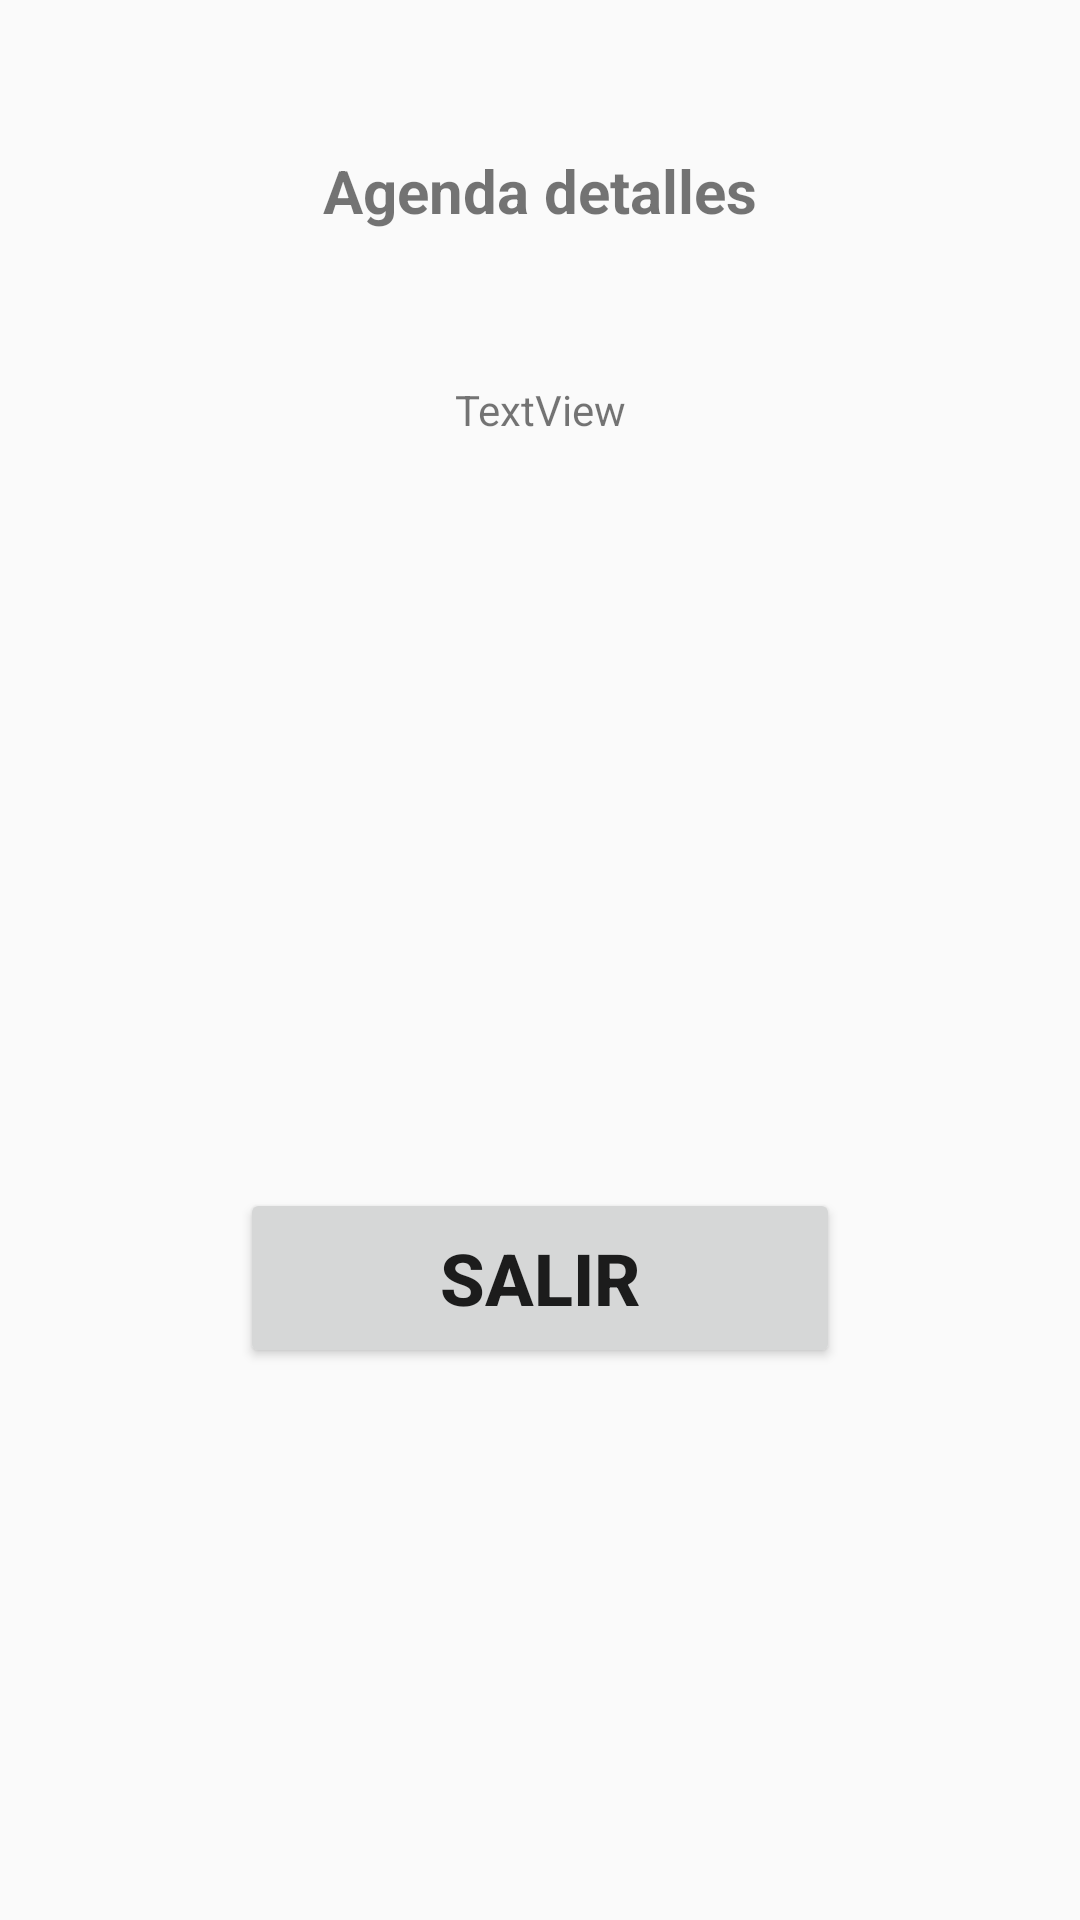

Produce the Android XML layout that renders to this screen, including the resource entries it uses.
<!-- AndroidManifest.xml: application theme Theme.EntregableDeExamen -->
<!-- res/layout/agenda_detalle.xml -->
<?xml version="1.0" encoding="utf-8"?>
<androidx.constraintlayout.widget.ConstraintLayout xmlns:android="http://schemas.android.com/apk/res/android"
    xmlns:app="http://schemas.android.com/apk/res-auto"
    xmlns:tools="http://schemas.android.com/tools"
    android:layout_width="match_parent"
    android:layout_height="match_parent">

    <TextView
        android:id="@+id/agendaDetalle"
        android:layout_width="wrap_content"
        android:layout_height="wrap_content"
        android:layout_marginTop="50dp"
        android:text="Agenda detalles"
        android:textSize="20sp"
        android:textStyle="bold"
        app:layout_constraintEnd_toEndOf="parent"
        app:layout_constraintStart_toStartOf="parent"
        app:layout_constraintTop_toTopOf="parent" />

    <Button
        android:id="@+id/buttonSalir"
        android:layout_width="200dp"
        android:layout_height="60dp"
        android:layout_marginTop="250dp"
        android:text="SALIR"
        android:textSize="24sp"
        android:textStyle="bold"
        app:layout_constraintEnd_toEndOf="parent"
        app:layout_constraintStart_toStartOf="parent"
        app:layout_constraintTop_toBottomOf="@+id/txtverNombre" />

    <TextView
        android:id="@+id/txtverNombre"
        android:layout_width="wrap_content"
        android:layout_height="wrap_content"
        android:layout_marginTop="50dp"
        android:text="TextView"
        app:layout_constraintEnd_toEndOf="parent"
        app:layout_constraintStart_toStartOf="parent"
        app:layout_constraintTop_toBottomOf="@+id/agendaDetalle" />
</androidx.constraintlayout.widget.ConstraintLayout>
<!-- resources referenced by this layout -->
<resources>
  <style name="Theme.EntregableDeExamen" parent="Base.Theme.EntregableDeExamen" />
  <style name="Base.Theme.EntregableDeExamen" parent="Theme.AppCompat.Light.DarkActionBar">
          
          
      </style>
</resources>
